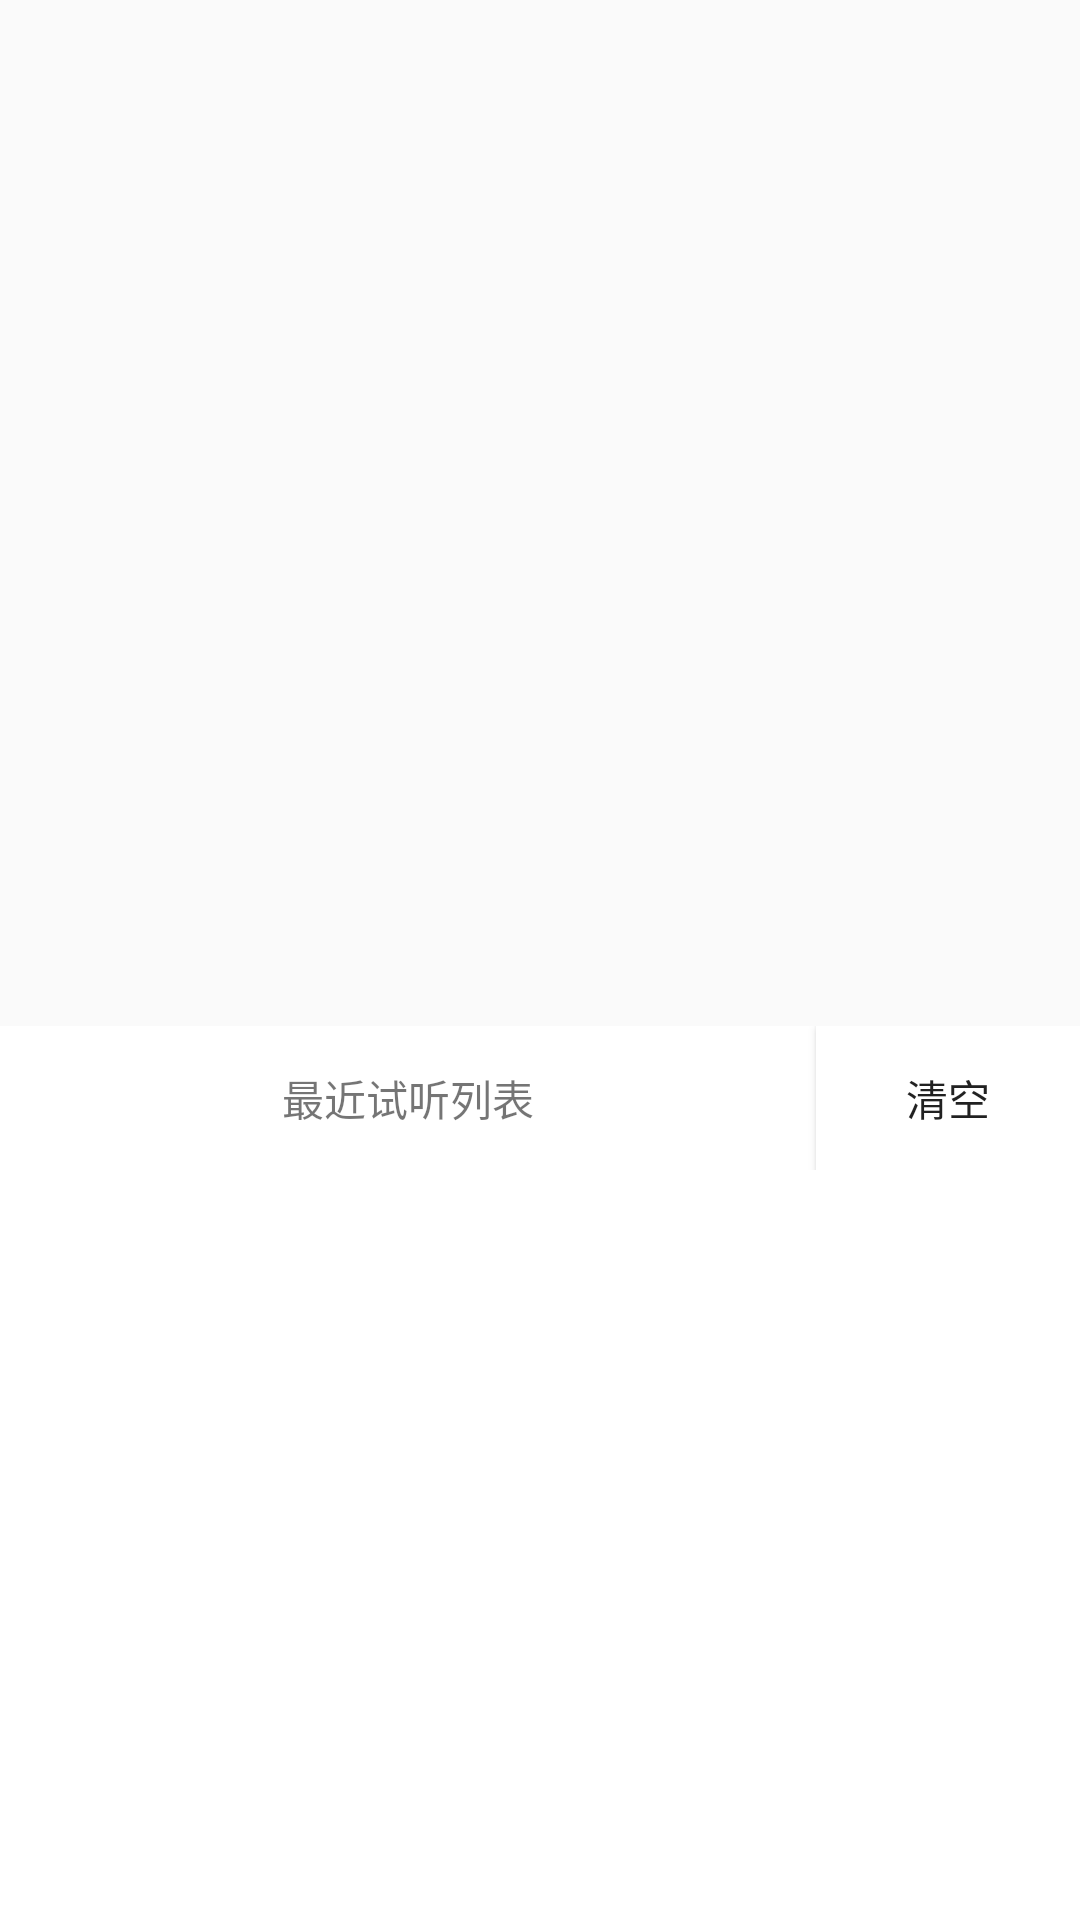

Reconstruct the res/layout file that produces this screen, plus the resources it refers to.
<!-- AndroidManifest.xml: application theme AppTheme -->
<!-- res/layout/lrc_popupwindow.xml -->
<?xml version="1.0" encoding="utf-8"?>
<LinearLayout xmlns:android="http://schemas.android.com/apk/res/android"
    android:layout_width="match_parent"
    android:layout_height="match_parent"
    android:orientation="vertical">

    <LinearLayout
        android:layout_width="match_parent"
        android:layout_height="match_parent"
        android:layout_weight="1" />
    <LinearLayout
        android:id="@+id/popupwindow_down_layout"
        android:background="@color/white"
        android:orientation="vertical"
        android:layout_width="match_parent"
        android:layout_height="wrap_content">
        <LinearLayout
            android:layout_width="match_parent"
            android:layout_height="wrap_content"
            android:orientation="horizontal">
            <TextView
                android:id="@+id/lrc_popupwindow_text"
                android:layout_width="wrap_content"
                android:layout_height="match_parent"
                android:layout_weight="1"
                android:gravity="center"
                android:text="最近试听列表" />

            <Button
                android:id="@+id/lrc_popupwindow_clear_btn"
                android:background="@color/white"
                android:layout_width="wrap_content"
                android:layout_height="wrap_content"
                android:text="清空"/>
        </LinearLayout>

        <android.support.v7.widget.RecyclerView
            android:id="@+id/lrc_popupwindow_recyclerview"
            android:layout_width="match_parent"
            android:layout_height="250dp"
            android:layout_weight="1" />
    </LinearLayout>
</LinearLayout>
<!-- resources referenced by this layout -->
<resources>
  <color name="white">#FFFFFF</color>
  <style name="AppTheme" parent="Theme.AppCompat.Light.NoActionBar">
          
          <item name="colorPrimary">@color/colorPrimary</item>
          <item name="colorPrimaryDark">@color/colorPrimaryDark</item>
          <item name="windowNoTitle">true</item>
          <item name="colorAccent">@color/colorAccent</item>
      </style>
  <color name="colorPrimary">@android:color/holo_blue_dark</color>
  <color name="colorPrimaryDark">@android:color/holo_blue_dark</color>
  <color name="colorAccent">@android:color/holo_blue_dark</color>
</resources>
